The GitHub repository sirnikLiK/krabs contains a labelled image folder "dataset_damage" with 9 categories: damage 10 to 19 percent, damage 20 to 29 percent, damage 30 to 39 percent, damage 40 to 49 percent, damage 50 to 59 percent, damage 60 to 69 percent, damage 70 to 79 percent, damage 80 to 89 percent, damage 90 to 99 percent. Examples follow, each with its label.

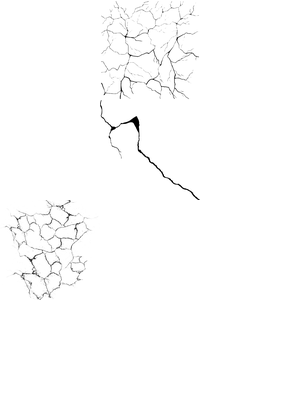
Label: damage 50 to 59 percent

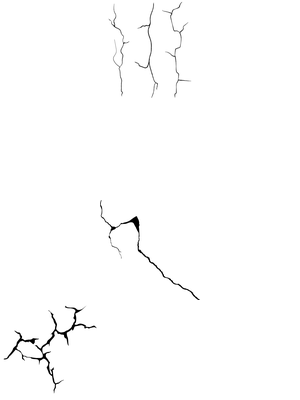
Label: damage 30 to 39 percent

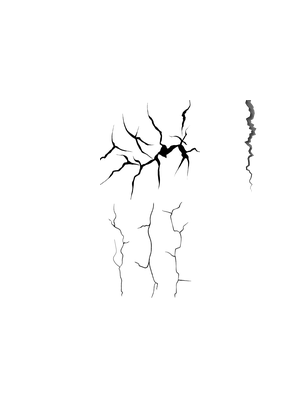
Label: damage 60 to 69 percent

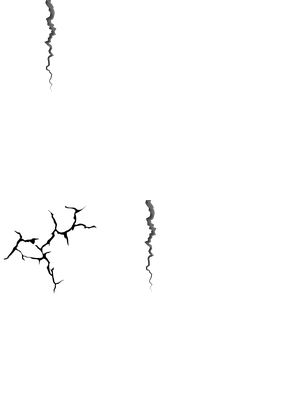
Label: damage 20 to 29 percent

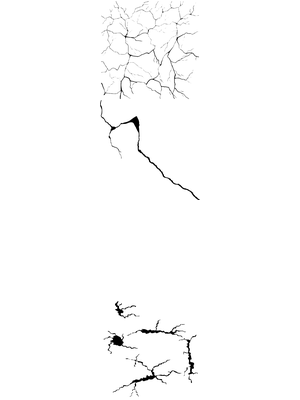
Label: damage 40 to 49 percent

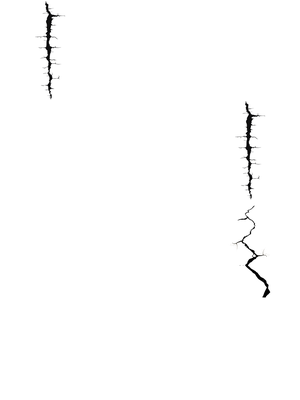
Label: damage 20 to 29 percent
